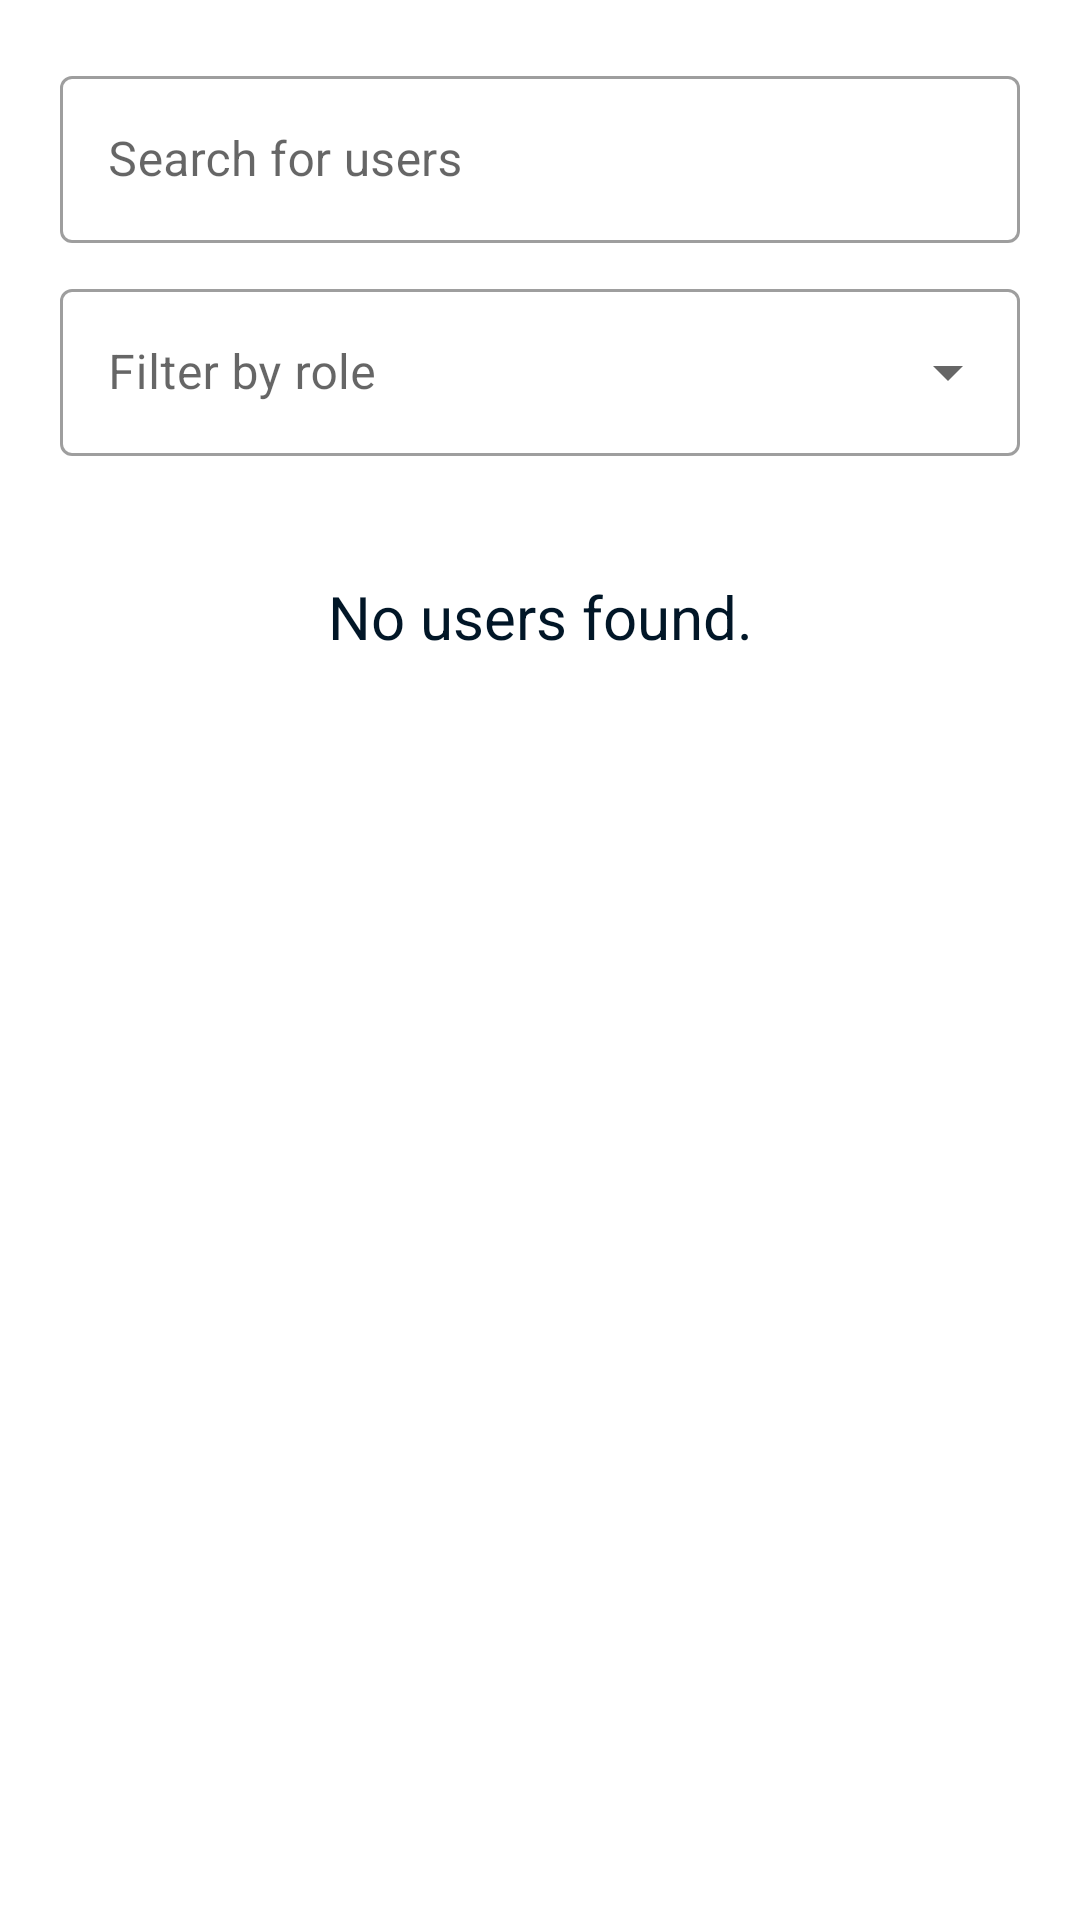

Write the Android layout XML for this screen, with the resource values it uses.
<!-- AndroidManifest.xml: application theme Theme.PetTrackerClient -->
<!-- res/layout/fragment_user_list.xml -->
<?xml version="1.0" encoding="utf-8"?>
<LinearLayout xmlns:android="http://schemas.android.com/apk/res/android"
    xmlns:tools="http://schemas.android.com/tools"
    android:layout_width="match_parent"
    android:layout_height="match_parent"
    android:orientation="vertical"
    xmlns:app="http://schemas.android.com/apk/res-auto">


    <LinearLayout
        android:layout_width="match_parent"
        android:layout_height="wrap_content"
        android:orientation="vertical">

        <com.google.android.material.textfield.TextInputLayout
            android:id="@+id/userSearch_name"
            style="@style/Widget.MaterialComponents.TextInputLayout.OutlinedBox"
            android:layout_width="match_parent"
            android:layout_height="wrap_content"
            android:hint="Search for users"
            android:layout_marginTop="20dp"
            android:layout_marginEnd="20dp"
            android:layout_marginStart="20dp"
            android:layout_marginBottom="10dp"
            app:layout_constraintBottom_toBottomOf="parent"
            app:layout_constraintTop_toTopOf="parent"
            tools:layout_editor_absoluteX="0dp"
            app:hintTextColor="@color/dark_gold">
            <com.google.android.material.textfield.TextInputEditText
                android:id="@+id/userSearch_name_1"
                android:layout_width="match_parent"
                android:layout_height="wrap_content"
                android:inputType="textPersonName"
                />
        </com.google.android.material.textfield.TextInputLayout>
        <LinearLayout
            xmlns:android="http://schemas.android.com/apk/res/android"
            xmlns:tools="http://schemas.android.com/tools"
            android:layout_width="match_parent"
            android:layout_height="wrap_content"
            android:orientation="horizontal"
            xmlns:app="http://schemas.android.com/apk/res-auto">

            <com.google.android.material.textfield.TextInputLayout
                android:id="@+id/userSearch_rolePicker"
                style="@style/Widget.MaterialComponents.TextInputLayout.OutlinedBox.ExposedDropdownMenu"
                android:layout_width="match_parent"
                android:layout_height="wrap_content"
                android:layout_marginStart="20dp"
                android:layout_marginEnd="20dp"
                android:layout_marginBottom="20dp"
                android:hint="Filter by role"
                app:hintTextColor="@color/dark_gold"
                app:layout_constraintStart_toStartOf="parent"
                app:layout_constraintTop_toBottomOf="@id/petGroupCreate_name">

                <com.google.android.material.textfield.MaterialAutoCompleteTextView
                    android:id="@+id/pickRole_auto"
                    android:layout_width="match_parent"
                    android:layout_height="wrap_content"
                    android:inputType="none" />
            </com.google.android.material.textfield.TextInputLayout>
        </LinearLayout>
    </LinearLayout>


    <androidx.constraintlayout.widget.ConstraintLayout
        android:layout_width="match_parent"
        android:layout_height="match_parent">
        <TextView
            android:id="@+id/user_noResult"
            android:layout_width="wrap_content"
            android:layout_height="wrap_content"
            android:text="No users found."
            android:textSize="20sp"
            android:layout_margin="20dp"
            app:layout_constraintEnd_toEndOf="parent"
            app:layout_constraintStart_toStartOf="parent"
            app:layout_constraintTop_toTopOf="parent" />
        <androidx.recyclerview.widget.RecyclerView
            android:id="@+id/user_list"
            android:layout_width="match_parent"
            android:layout_height="match_parent"
            android:layout_marginEnd="1dp"
            app:layout_constraintBottom_toBottomOf="parent"
            app:layout_constraintEnd_toEndOf="parent"
            app:layout_constraintTop_toTopOf="parent"
            app:layout_constraintVertical_bias="0.611" />
    </androidx.constraintlayout.widget.ConstraintLayout>

</LinearLayout>
<!-- resources referenced by this layout -->
<resources>
  <color name="dark_gold">#FFD8B400</color>
  <style name="Theme.PetTrackerClient" parent="Theme.MaterialComponents.Light">
  
  
  
  
  
  
  
  
  
  
  
          <item name="colorPrimary">@color/gold</item>
          <item name="colorPrimaryVariant">@color/dark_gold</item>
          <item name="colorOnPrimary">@color/rich_black</item>
          
          <item name="colorSecondary">@color/keppel</item>
          <item name="colorSecondaryVariant">@color/cambridge_blue</item>
          <item name="colorOnSecondary">@color/black</item>
          
          <item name="android:statusBarColor">?attr/colorPrimaryVariant</item>
          
          <item name="android:textColor">@color/rich_black</item>
          <item name="android:editTextStyle">@style/editTextStyle</item>
  
          <item name="alertDialogTheme">@style/AlertDialogTheme2</item>
  
      </style>
  <color name="gold">#FFFFD400</color>
  <color name="rich_black">#FF011627</color>
  <color name="keppel">#FF52AD9C</color>
  <color name="cambridge_blue">#FF82BDB2</color>
  <color name="black">#FF000000</color>
  <style name="editTextStyle" parent="@style/Widget.AppCompat.EditText">
          <item name="android:textColor">@color/rich_black</item>
          <item name="android:textSize">24sp</item>
          <item name="android:paddingTop">10dp</item>
          <item name="android:paddingBottom">10dp</item>
          <item name="android:backgroundTint">@color/rich_black</item>
      </style>
  <style name="AlertDialogTheme2" parent="ThemeOverlay.MaterialComponents.Dialog.Alert">
          <item name="android:buttonBarNegativeButtonStyle">@style/NegativeButtonStyle</item>
          <item name="android:buttonBarPositiveButtonStyle">@style/PositiveButtonStyle</item>
          <item name="android:backgroundTint">@color/seasalt</item>
      </style>
  <style name="NegativeButtonStyle" parent="Widget.MaterialComponents.Button.TextButton.Dialog">
          <item name="android:textColor">@color/rich_black</item>
      </style>
  <style name="PositiveButtonStyle" parent="Widget.MaterialComponents.Button.TextButton.Dialog">
          <item name="android:textColor">@color/dark_gold</item>
      </style>
  <color name="seasalt">#FFF9F8F8</color>
</resources>
